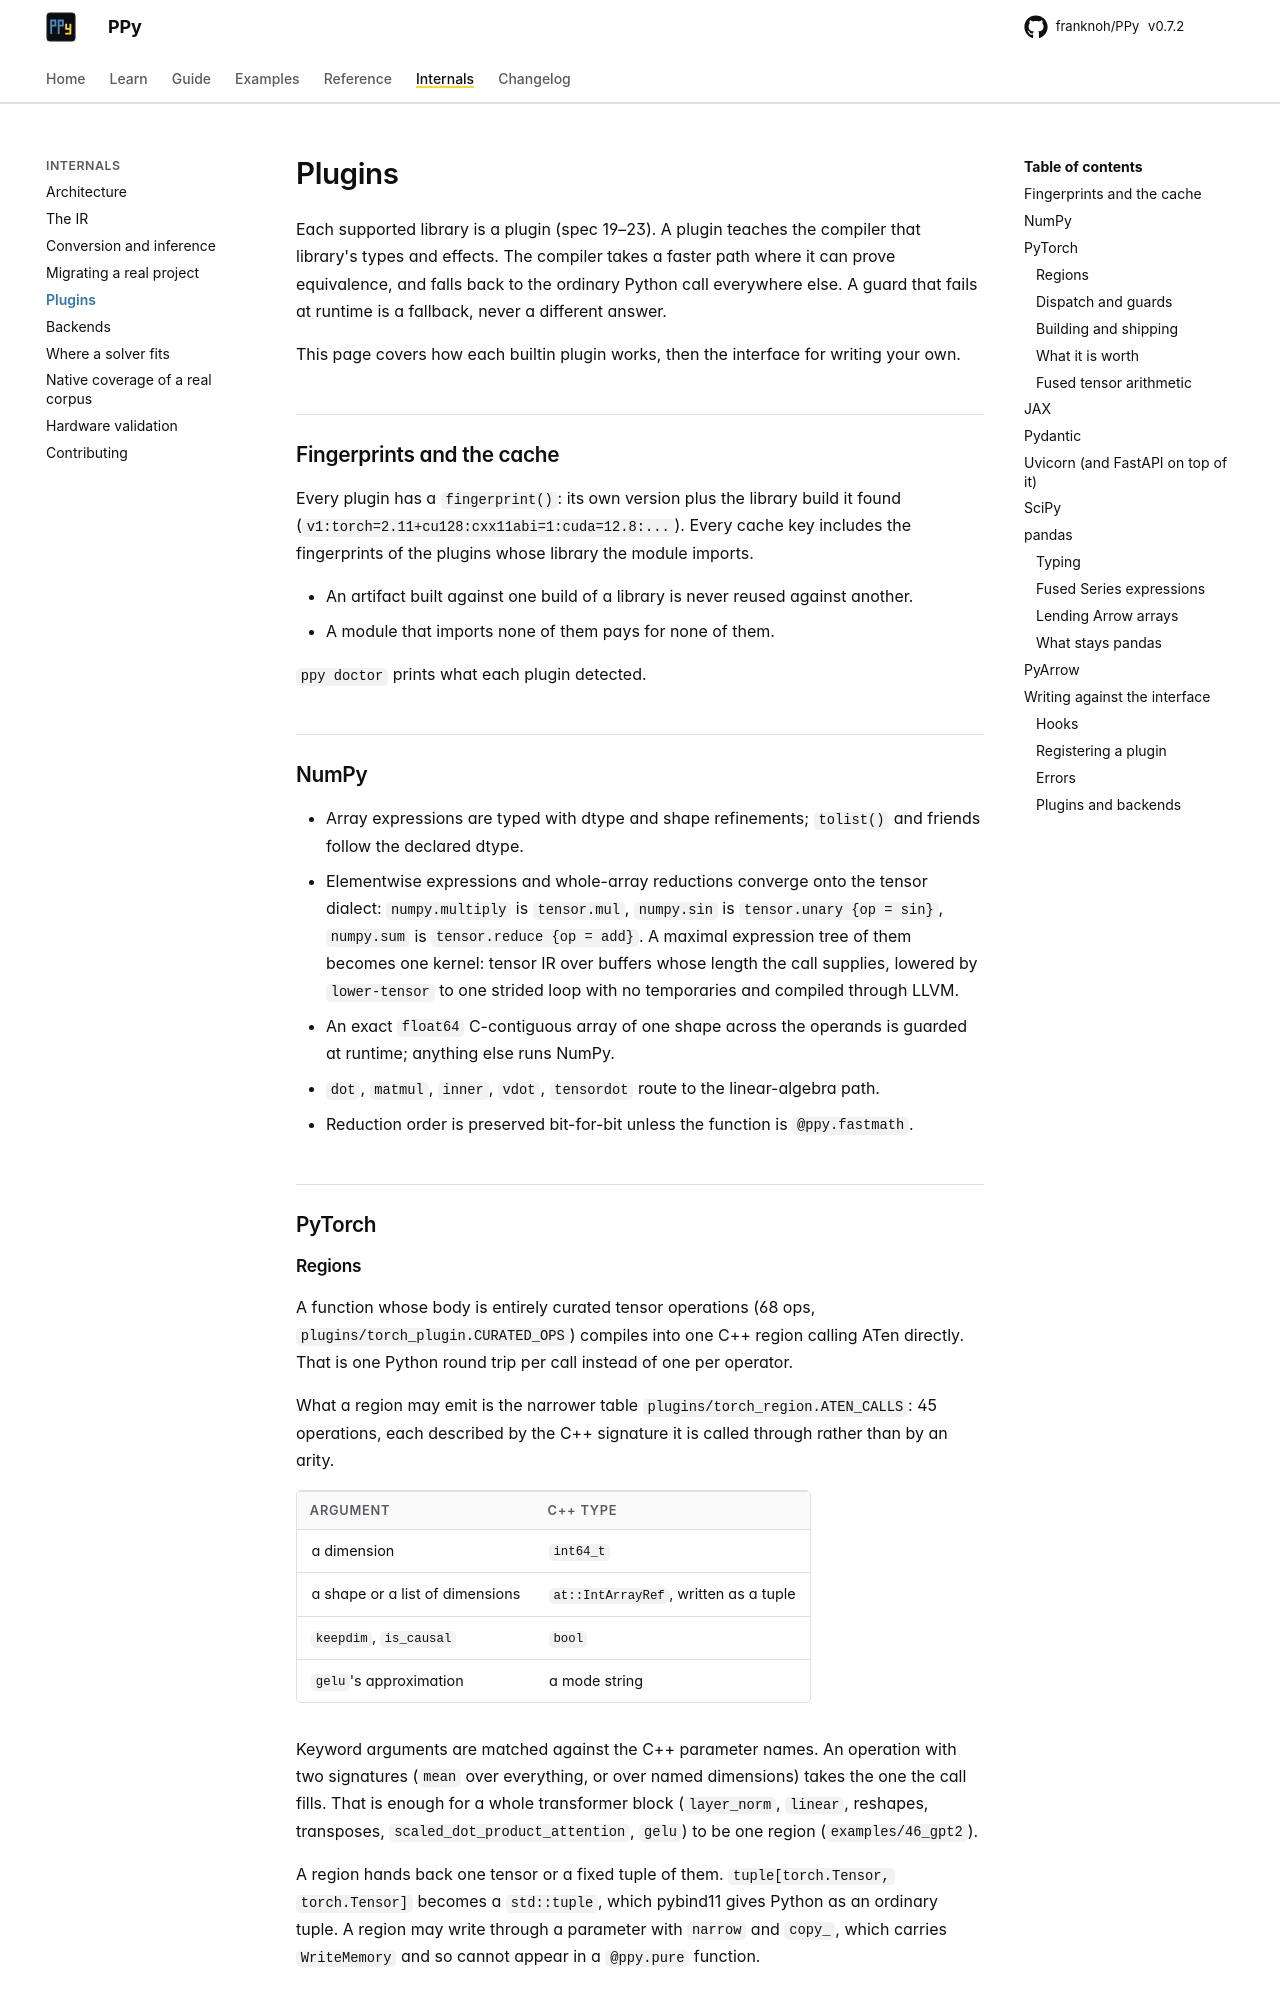

repository: franknoh/PPy · page: 0.7/internals/plugins/index.html · generator: mkdocs

# Plugins

Each supported library is a plugin (spec 19–23): the compiler learns that
library's types and effects, takes a faster path where it can prove
equivalence, and falls back to the ordinary Python call everywhere else. A
guard that fails at runtime is a fallback, never a different answer.

Every plugin has a `fingerprint()` — its own version plus the library build it
found (`v1:torch=2.11+cu128:cxx11abi=1:cuda=12.8:...`) — and every cache key
includes the fingerprints of the plugins whose library the module actually
imports. An artifact built against one build of a library is never reused
against another, and a module that imports none of them pays for none of them.
`ppy doctor` prints what each plugin detected.

## NumPy

- Array expressions are typed with dtype and shape refinements; `tolist()`
  and friends follow the declared dtype.
- Elementwise expressions and whole-array reductions converge onto the
  tensor dialect -- `numpy.multiply` is `tensor.mul`, `numpy.sin` is
  `tensor.unary {op = sin}`, `numpy.sum` is `tensor.reduce {op = add}` --
  and a maximal expression tree of them becomes one kernel: tensor IR over
  buffers whose length the call supplies, lowered by `lower-tensor` to one
  strided loop with no temporaries and compiled through LLVM. An exact
  `float64` C-contiguous array of one shape across the operands is guarded
  at runtime; anything else runs NumPy.
- `dot`, `matmul`, `inner`, `vdot`, `tensordot` route to the linear-algebra
  path.
- Reduction order is preserved bit-for-bit unless the function is
  `@ppy.fastmath`.
